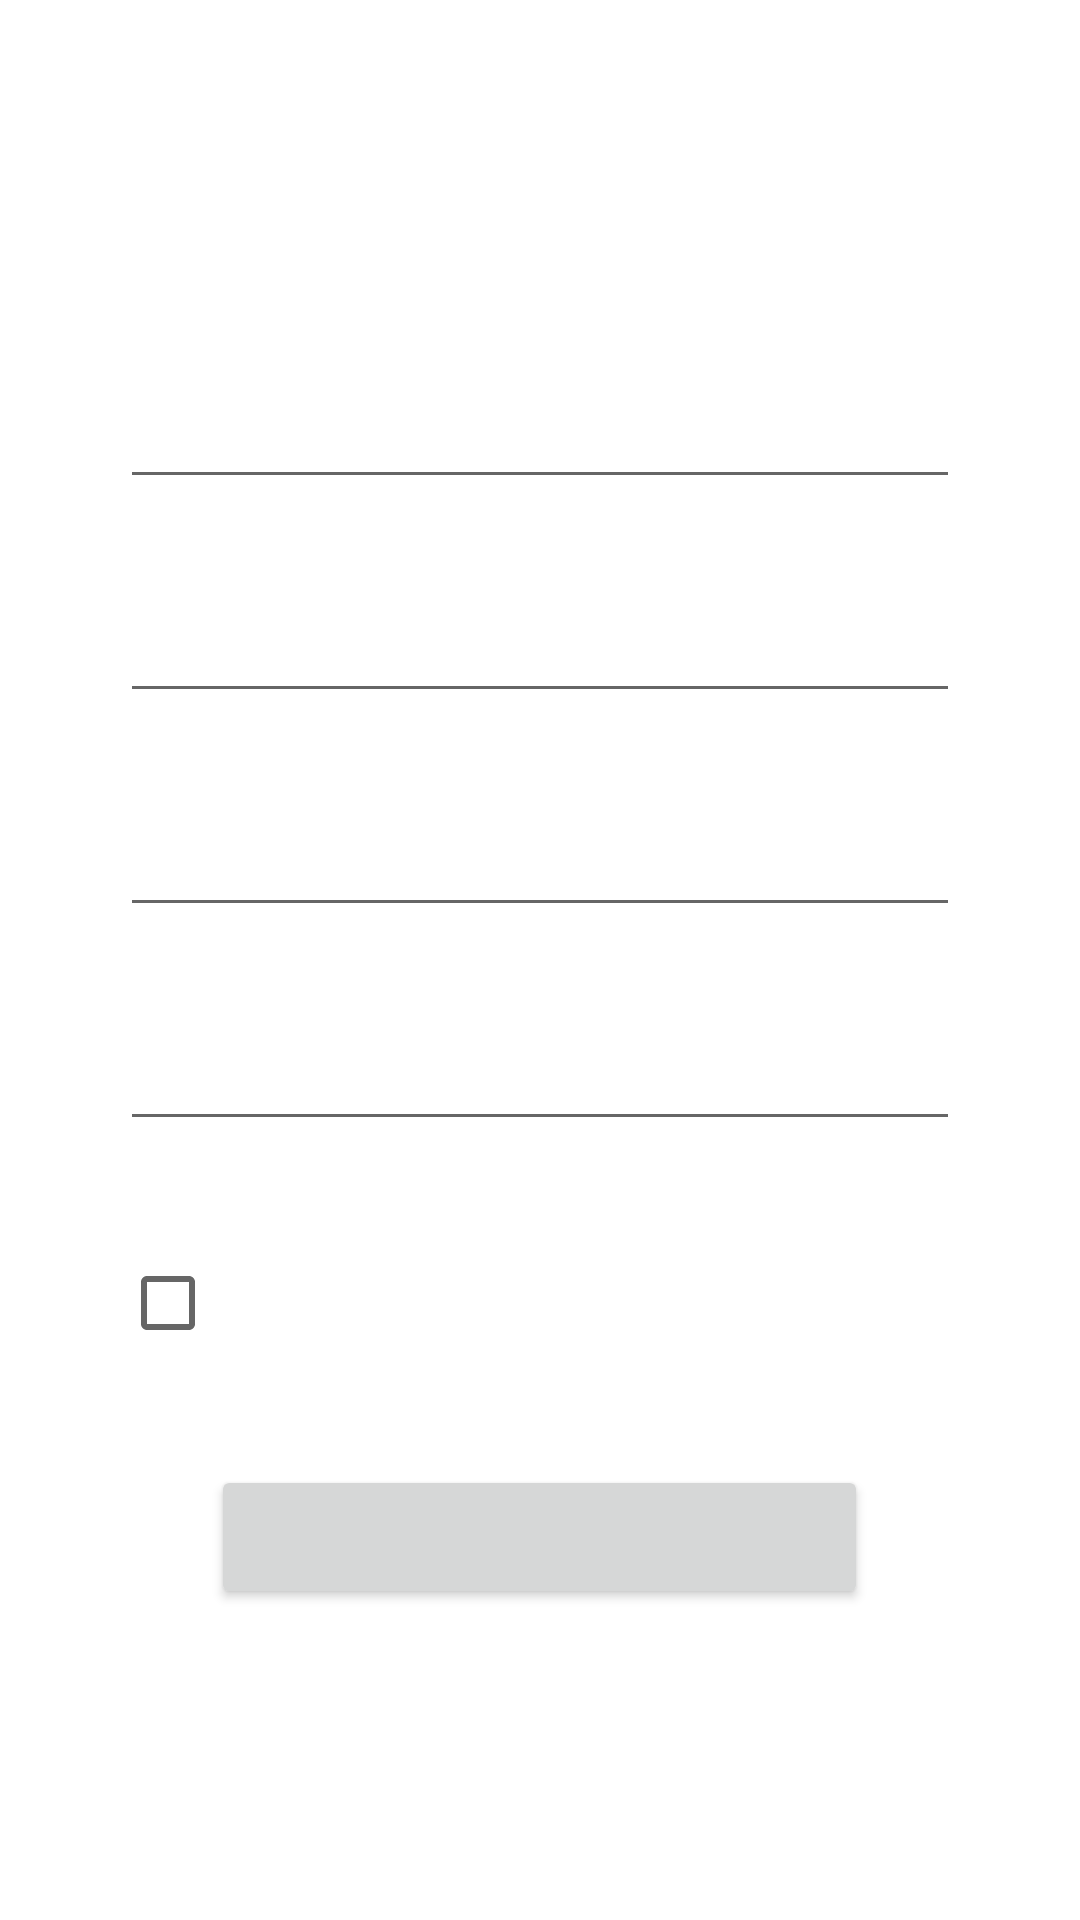

Produce the Android XML layout that renders to this screen, including the resource entries it uses.
<!-- AndroidManifest.xml: application theme Theme.Cervantes_Practica4_207003 -->
<!-- res/layout/activity_register.xml -->
<?xml version="1.0" encoding="utf-8"?>
<LinearLayout xmlns:android="http://schemas.android.com/apk/res/android"
    xmlns:app="http://schemas.android.com/apk/res-auto"
    xmlns:tools="http://schemas.android.com/tools"
    android:layout_width="match_parent"
    android:layout_height="match_parent"
    android:paddingHorizontal="40dp"
    android:orientation="vertical"
    tools:context=".RegisterActivity">

    <ImageView
        android:layout_width="215dp"
        android:layout_height="65dp"
        android:layout_marginTop="30dp"
        android:src="@drawable/hello"
        android:layout_gravity="center_horizontal"

        />

    <EditText
        android:id="@+id/input_name"
        android:layout_width="match_parent"
        android:layout_height="wrap_content"
        android:inputType="text"
        android:layout_marginTop="30dp"

        />

    <EditText
        android:id="@+id/input_last_name"
        android:layout_width="match_parent"
        android:layout_height="wrap_content"
        android:inputType="text"
        android:layout_marginTop="30dp"
        />

    <EditText
        android:id="@+id/input_e_mail"
        android:layout_width="match_parent"
        android:layout_height="wrap_content"
        android:inputType="textEmailAddress"
        android:layout_marginTop="30dp"

        />

    <EditText
        android:id="@+id/input_password"
        android:layout_width="match_parent"
        android:layout_height="wrap_content"
        android:inputType="textPassword"
        android:layout_marginTop="30dp"
        />

    <CheckBox
        android:layout_width="match_parent"
        android:layout_height="wrap_content"
        android:layout_marginTop="30dp"
        android:textStyle="italic"/>
    <Button
        android:layout_width="219dp"
        android:layout_height="wrap_content"
        android:layout_marginTop="30dp"
        android:layout_gravity="center_horizontal"
        android:id="@+id/singin_button"
        />


</LinearLayout>
<!-- resources referenced by this layout -->
<resources>
  <style name="Theme.Cervantes_Practica4_207003" parent="Theme.MaterialComponents.DayNight.DarkActionBar">
          
          <item name="colorPrimary">@color/very_purple</item>
          <item name="colorPrimaryVariant">@color/less_purple</item>
          <item name="colorOnPrimary">@color/dusty_white</item>
          
          <item name="colorSecondary">@color/pinky</item>
          <item name="colorSecondaryVariant">@color/last_pinky</item>
          <item name="colorOnSecondary">@color/black</item>
          
          <item name="android:statusBarColor" tools:targetApi="l">?attr/colorPrimaryVariant</item>
          
      </style>
  <color name="very_purple">#97397D</color>
  <color name="less_purple">#b2108D</color>
  <color name="dusty_white">#ebebeb</color>
  <color name="pinky">#c50390</color>
  <color name="last_pinky">#ef029d</color>
  <color name="black">#FF000000</color>
</resources>
